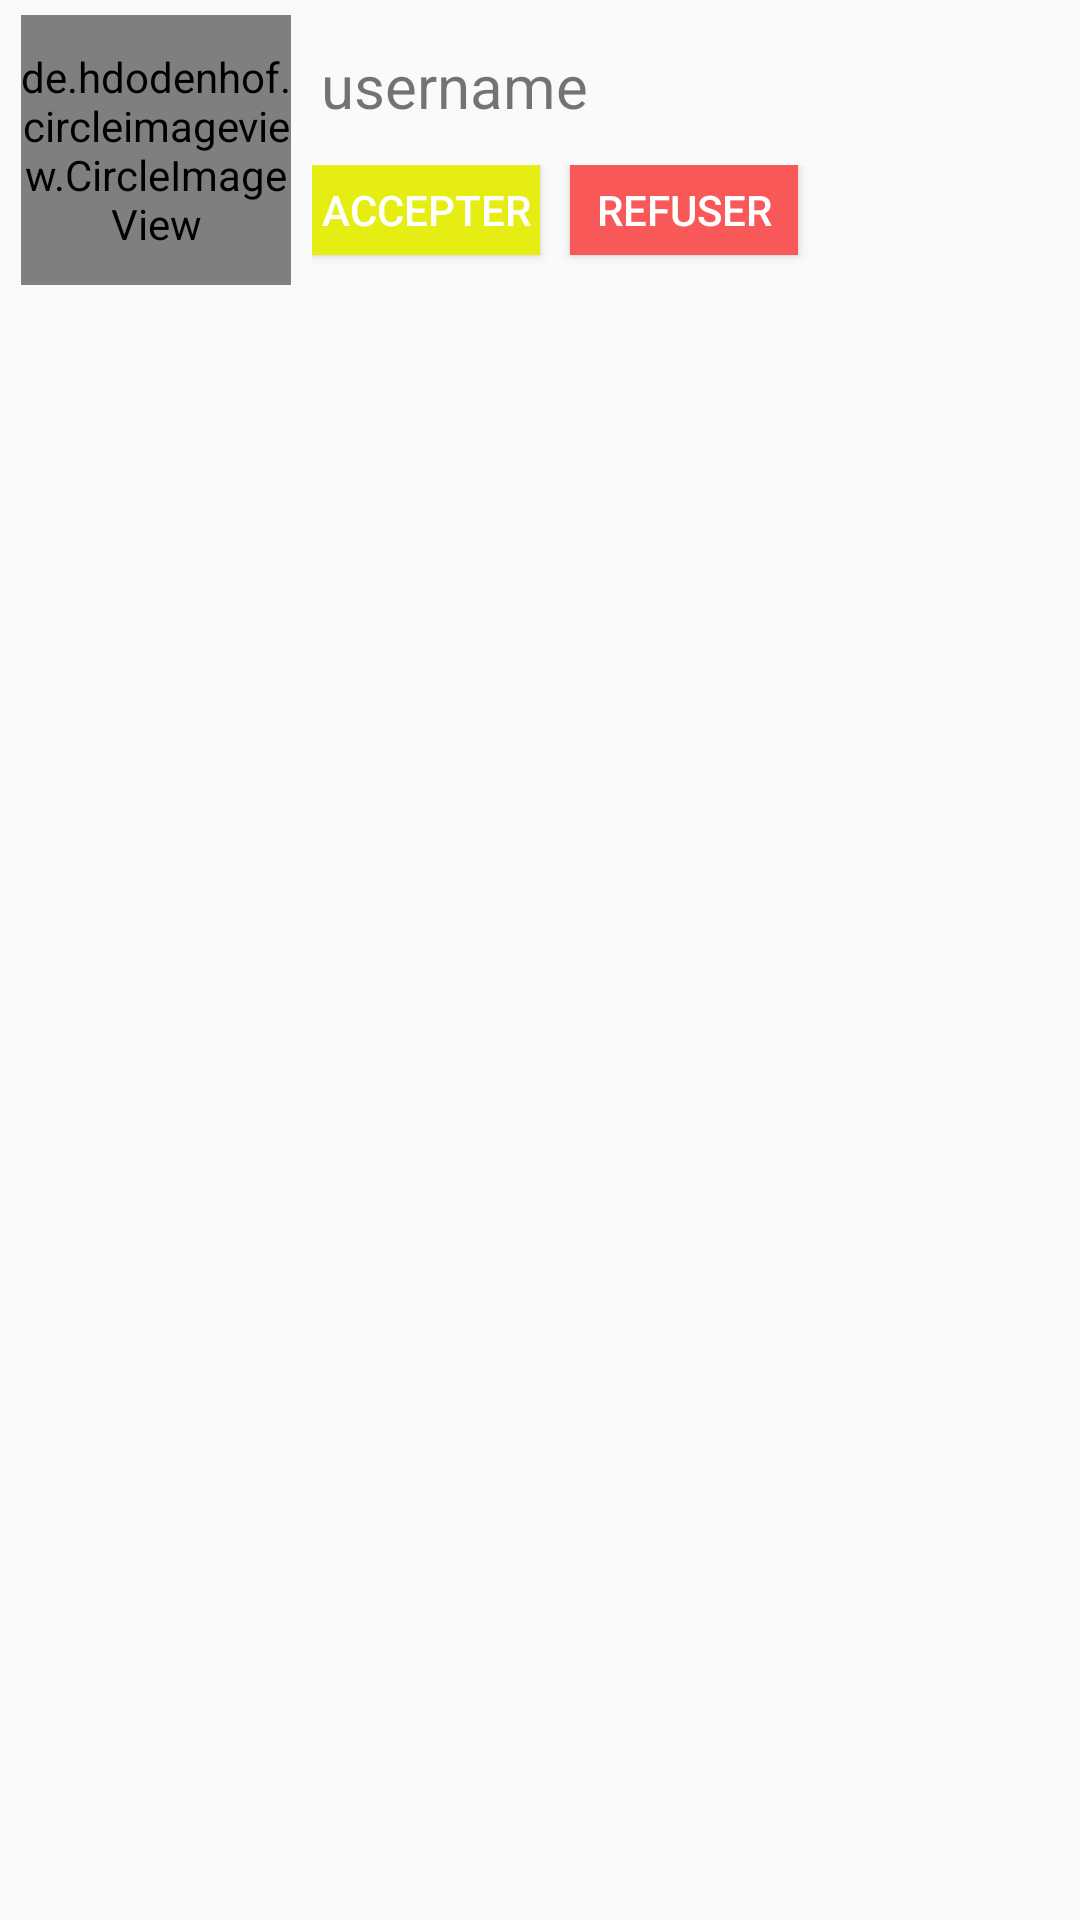

Produce the Android XML layout that renders to this screen, including the resource entries it uses.
<!-- AndroidManifest.xml: application theme AppTheme -->
<!-- res/layout/cardview.xml -->
<?xml version="1.0" encoding="utf-8"?>
<LinearLayout xmlns:android="http://schemas.android.com/apk/res/android"
    xmlns:app="http://schemas.android.com/apk/res-auto"
    android:orientation="horizontal"
    android:layout_width="match_parent"
    android:weightSum="2"
    android:layout_height="wrap_content" >

    <LinearLayout
        android:layout_width="match_parent"
        android:layout_height="match_parent"
        android:layout_weight="1">

        <LinearLayout
            android:layout_width="415dp"
            android:layout_height="match_parent"
            android:orientation="horizontal"
            android:layout_weight="@integer/google_play_services_version">

            <de.hdodenhof.circleimageview.CircleImageView
                android:id="@+id/imageProfile"
                android:layout_width="90dp"
                android:layout_height="90dp"
                android:layout_marginLeft="7dp"
                android:layout_marginRight="7dp"
                android:layout_marginTop="5dp"
                android:src="@drawable/student"
                app:civ_border_color="#FFF"
                app:civ_border_width="2dp" />

            <LinearLayout
                android:layout_width="wrap_content"
                android:layout_height="match_parent"
                android:orientation="vertical">

                <TextView
                    android:id="@+id/username"
                    android:layout_width="232dp"
                    android:layout_height="85dp"
                    android:layout_marginLeft="3dp"
                    android:layout_marginTop="15dp"
                    android:layout_marginBottom="10dp"
                    android:layout_weight="1"
                    android:text="@string/username"

                    android:textSize="20dp" />

                <LinearLayout
                    android:layout_width="242dp"
                    android:layout_height="match_parent"
                    android:layout_weight="1"
                    android:orientation="horizontal">

                    <Button
                        android:id="@+id/accepter"
                        android:layout_width="wrap_content"
                        android:layout_height="30dp"
                        android:layout_marginRight="10dp"
                        android:layout_weight="1"
                        android:background="@color/colorPrimaryDark"
                        android:text="Accepter"
                        android:textColor="#FFFFFF" />

                    <Button
                        android:id="@+id/refuser"
                        android:layout_width="wrap_content"
                        android:layout_height="30dp"
                        android:layout_marginRight="80dp"
                        android:layout_weight="1"
                        android:background="@color/colorPrincipal"
                        android:text="Refuser"
                        android:textColor="#FFFF" />
                </LinearLayout>

            </LinearLayout>

        </LinearLayout>


    </LinearLayout>


</LinearLayout>
<!-- resources referenced by this layout -->
<resources>
  <color name="colorPrimaryDark">#E6ED13</color>
  <color name="colorPrincipal">#F95858</color>
  <string name="username">username</string>
  <style name="AppTheme" parent="Theme.AppCompat.Light.NoActionBar">
          
          <item name="colorPrimary">@color/colorPrimary</item>
          <item name="colorPrimaryDark">@color/colorPrimaryDark</item>
          <item name="colorAccent">@color/colorAccent</item>
      </style>
  <color name="colorPrimary">#008577</color>
  <color name="colorAccent">#D81B60</color>
</resources>
